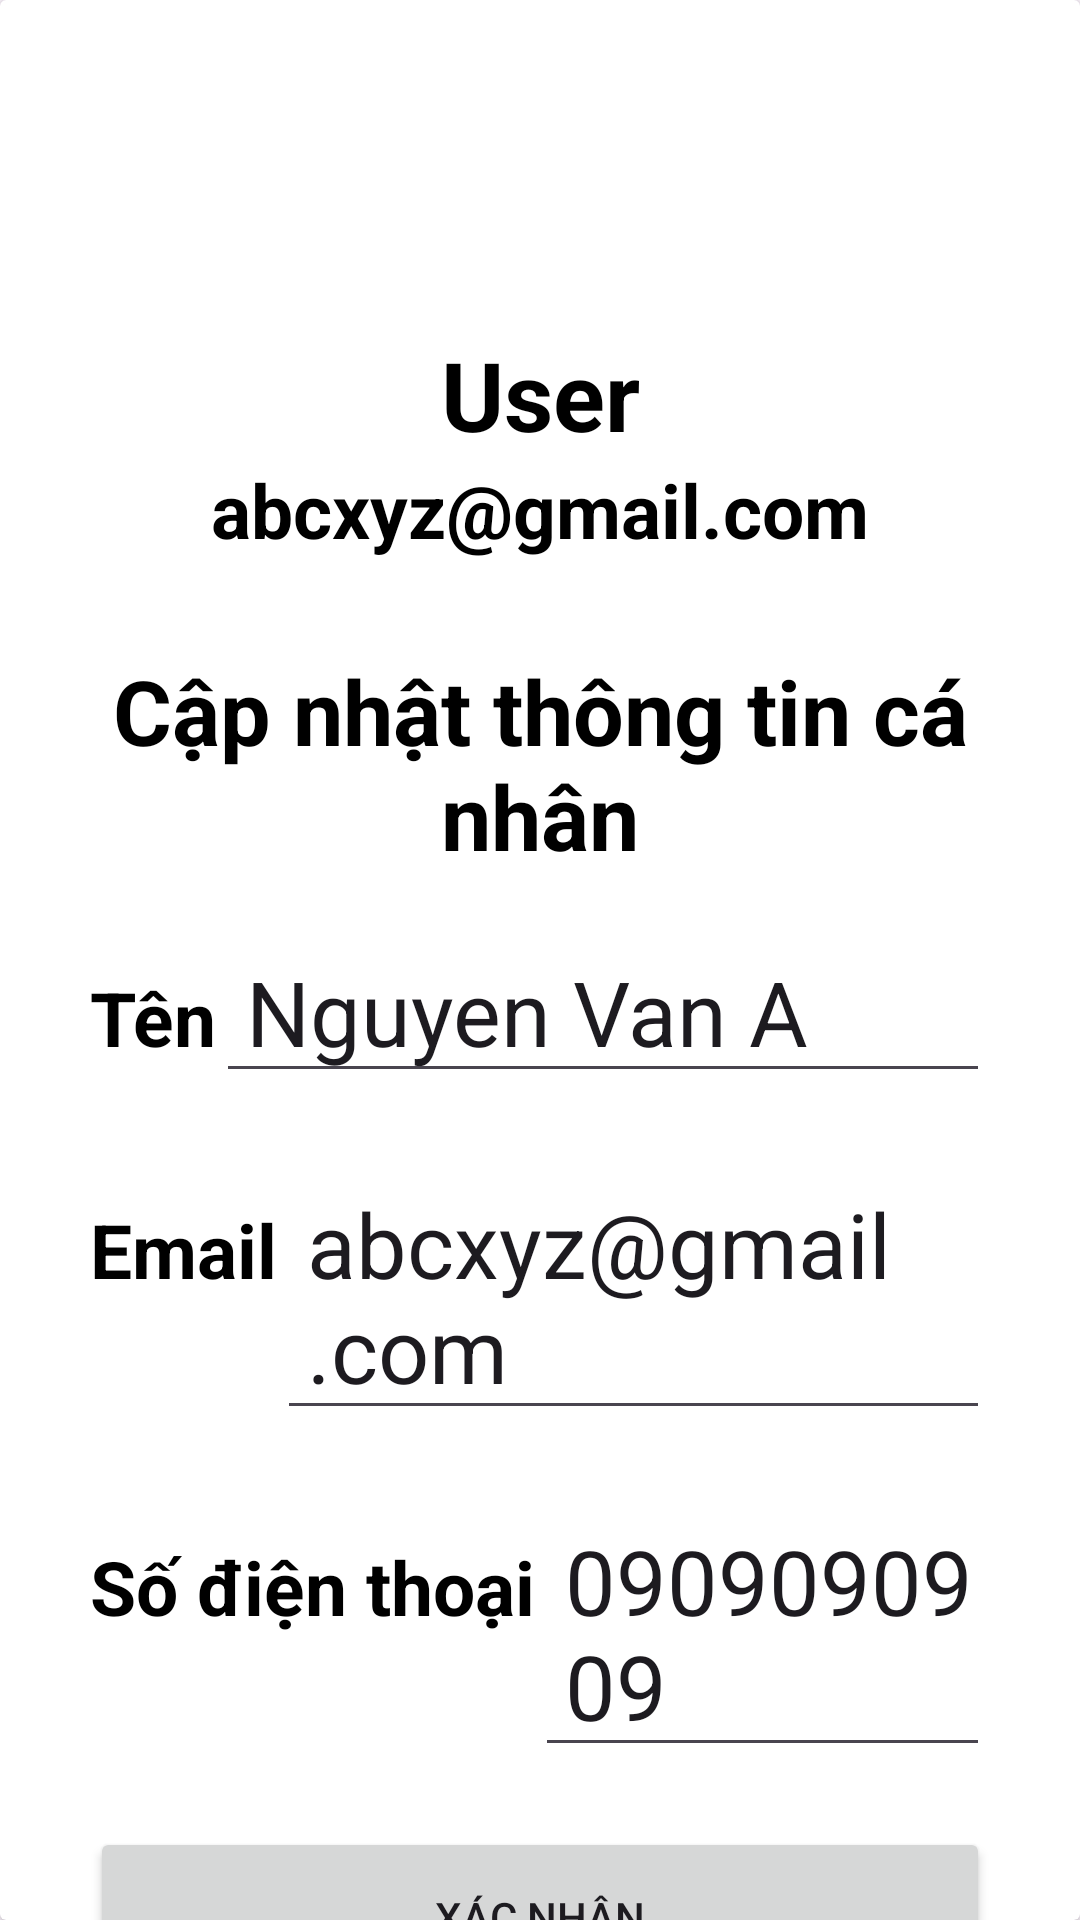

Android layout source for this screen:
<!-- AndroidManifest.xml: application theme Theme.Classroom02 -->
<!-- res/layout/fragment_userupdate.xml -->
<?xml version="1.0" encoding="utf-8"?>
<androidx.cardview.widget.CardView xmlns:android="http://schemas.android.com/apk/res/android"
    xmlns:app="http://schemas.android.com/apk/res-auto"
    xmlns:tools="http://schemas.android.com/tools"
    android:id="@+id/user"
    android:layout_width="match_parent"
    android:layout_height="wrap_content"
    android:layout_alignParentBottom="true"
    android:layout_marginBottom="-20dp">

    <LinearLayout
        android:layout_width="match_parent"
        android:layout_height="wrap_content"
        android:orientation="vertical"
        android:paddingRight="30dp"
        android:paddingLeft="30dp"
        android:paddingTop="10dp">


        <ImageView
            android:layout_width="match_parent"
            android:layout_height="100dp"
            android:src="@drawable/user"/>

        <TextView
            android:layout_width="match_parent"
            android:layout_height="wrap_content"
            android:gravity="center"
            android:text="User"
            android:textColor="@color/black"
            android:textSize="32sp"
            android:textStyle="bold" />

        <TextView
            android:layout_width="match_parent"
            android:layout_height="wrap_content"
            android:gravity="center"
            android:text="abcxyz@gmail.com"
            android:textColor="@color/black"
            android:textSize="25sp"
            android:textStyle="bold" />

        <View
            android:layout_width="wrap_content"
            android:layout_height="30dp"/>

        <TextView
            android:layout_width="match_parent"
            android:layout_height="wrap_content"
            android:text="Cập nhật thông tin cá nhân"
            android:textColor="@color/black"
            android:textSize="30dp"
            android:textStyle="bold"
            android:gravity="center"/>

        <View
            android:layout_width="wrap_content"
            android:layout_height="15dp" />

        <LinearLayout
            android:layout_width="match_parent"
            android:layout_height="wrap_content"
            android:orientation="horizontal"
            android:paddingBottom="20dp">
            <TextView
                android:layout_width="wrap_content"
                android:layout_height="wrap_content"
                android:text="Tên"
                android:textColor="@color/black"
                android:textSize="25dp"
                android:textStyle="bold" />
            <EditText
                android:id="@+id/txtName"
                android:layout_width="match_parent"
                android:layout_height="wrap_content"
                android:text="Nguyen Van A"
                android:paddingLeft="10dp"
                android:textSize="30dp" />
        </LinearLayout>

        <LinearLayout
            android:layout_width="match_parent"
            android:layout_height="wrap_content"
            android:orientation="horizontal"
            android:paddingBottom="20dp">
            <TextView
                android:layout_width="wrap_content"
                android:layout_height="wrap_content"
                android:text="Email"
                android:textColor="@color/black"
                android:textSize="25dp"
                android:textStyle="bold" />
            <EditText
                android:id="@+id/txtEmail"
                android:layout_width="match_parent"
                android:layout_height="wrap_content"
                android:text="abcxyz@gmail.com"
                android:textSize="30dp"
                android:paddingLeft="10dp"/>
        </LinearLayout>

        <LinearLayout
            android:layout_width="match_parent"
            android:layout_height="wrap_content"
            android:orientation="horizontal"
            android:paddingBottom="20dp">
            <TextView
                android:layout_width="wrap_content"
                android:layout_height="wrap_content"
                android:text="Số điện thoại"
                android:textColor="@color/black"
                android:textSize="25dp"
                android:textStyle="bold" />
            <EditText
                android:id="@+id/txtPhone"
                android:layout_width="match_parent"
                android:layout_height="wrap_content"
                android:text="0909090909"
                android:textSize="30dp"
                android:paddingLeft="10dp" />
        </LinearLayout>

        <LinearLayout
            android:layout_width="match_parent"
            android:layout_height="match_parent"
            android:orientation="vertical">

            <Button
                android:id="@+id/btnAccept"
                android:layout_width="match_parent"
                android:layout_height="60dp"
                android:text="Xác nhận"
                app:cornerRadius="32dp" />
        </LinearLayout>
    </LinearLayout>
</androidx.cardview.widget.CardView>
<!-- resources referenced by this layout -->
<resources>
  <color name="black">#FF000000</color>
  <style name="Theme.Classroom02" parent="Base.Theme.Classroom02" />
  <style name="Base.Theme.Classroom02" parent="Theme.Material3.DayNight.NoActionBar">
          
          
          <item name="colorPrimary">@color/lavender</item>
          <item name="colorPrimaryVariant">@color/lavender</item>
      </style>
  <color name="lavender">#FFB6C1</color>
</resources>
